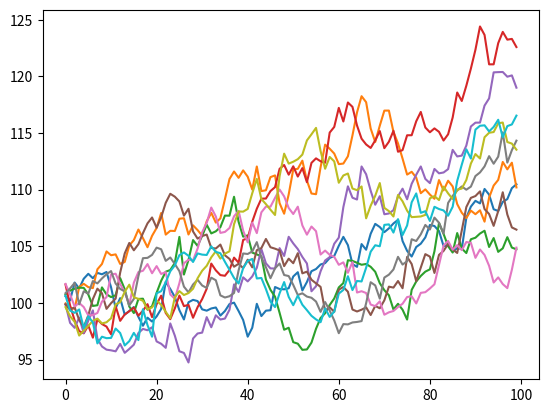

Generate this figure with matplotlib:
import numpy as np
import matplotlib.pyplot as plt

np.random.seed(42) #reproductiblity

n_steps = 100
n_sims = 10

s0 = 100                                    #initial price
epsilon = np.random.randn(n_steps, n_sims)  #noise
sigma = 0.01                                #volatility
mu = 0.001                                  #drift
prices = 1 + mu + (epsilon * sigma)         #gross returns

multipliers = s0 * np.cumprod(prices, axis=0) #prices series, geometric brownian motion

plt.plot(multipliers)
plt.show()